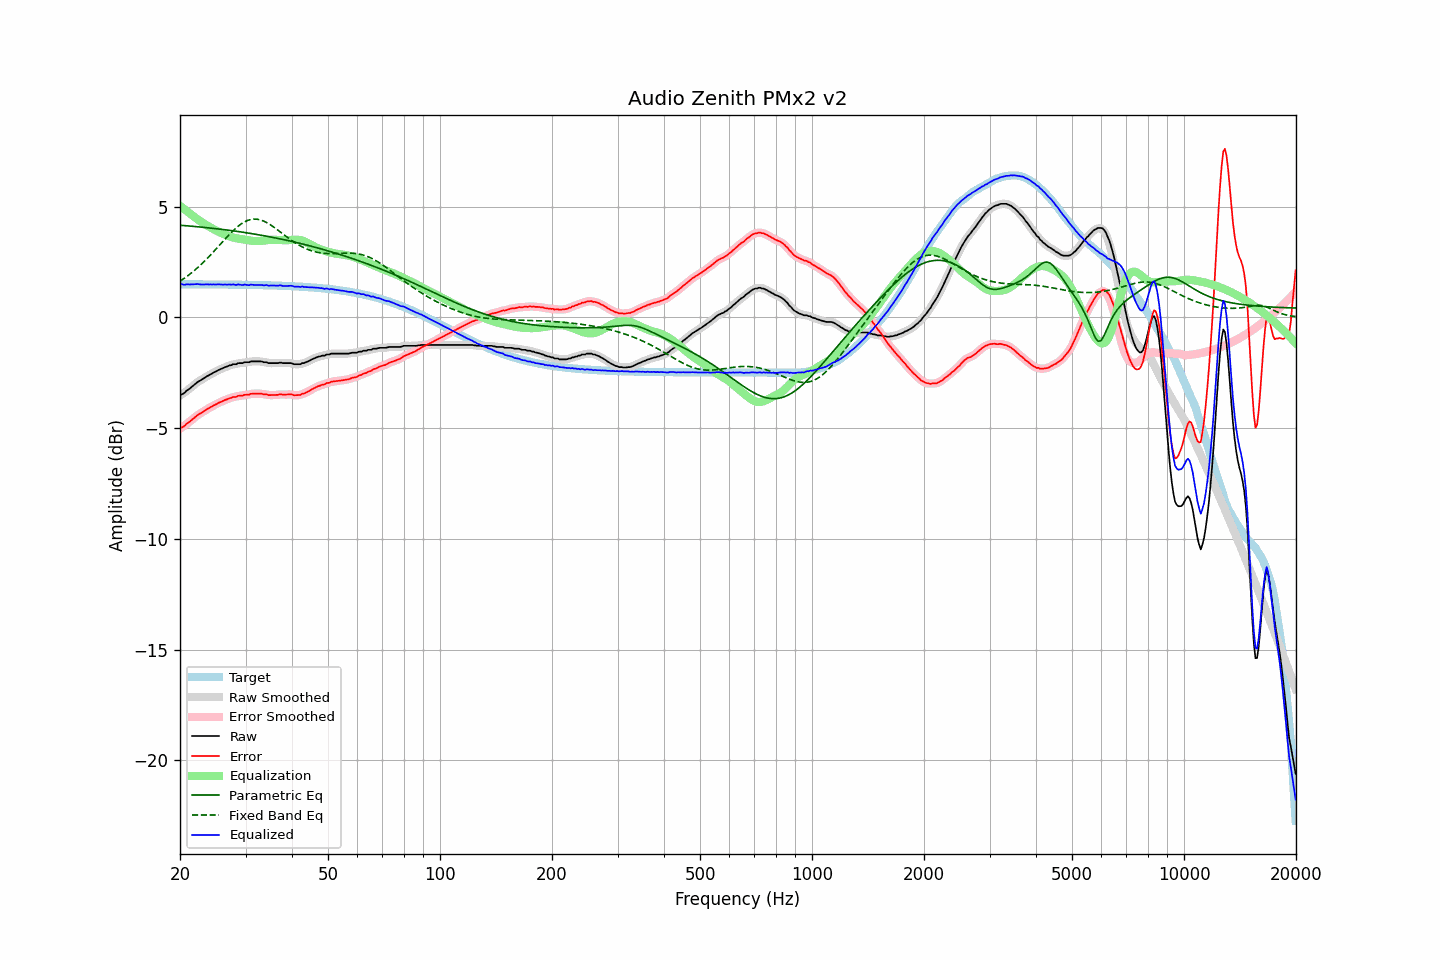

Source data for this figure (header and first rows):
frequency, raw, error, smoothed, error_smoothed, equalization, parametric_eq, fixed_band_eq, equalized_raw, equalized_smoothed, target
20.00, -3.53, -5.02, -3.53, -5.02, 5.04, 4.16, 1.63, 1.51, 1.51, 1.49
20.20, -3.48, -4.97, -3.48, -4.98, 4.98, 4.15, 1.68, 1.50, 1.50, 1.49
20.40, -3.44, -4.94, -3.44, -4.93, 4.92, 4.15, 1.73, 1.48, 1.49, 1.49
20.61, -3.40, -4.89, -3.38, -4.88, 4.87, 4.14, 1.78, 1.47, 1.48, 1.49
20.81, -3.31, -4.81, -3.33, -4.82, 4.81, 4.13, 1.83, 1.50, 1.48, 1.49
21.02, -3.27, -4.76, -3.27, -4.76, 4.75, 4.13, 1.89, 1.49, 1.49, 1.49
21.23, -3.22, -4.71, -3.21, -4.70, 4.70, 4.12, 1.94, 1.48, 1.49, 1.49
21.44, -3.15, -4.65, -3.16, -4.65, 4.64, 4.12, 2.00, 1.49, 1.49, 1.49
21.66, -3.10, -4.59, -3.10, -4.59, 4.59, 4.11, 2.06, 1.49, 1.49, 1.49
21.87, -3.03, -4.53, -3.03, -4.52, 4.53, 4.10, 2.12, 1.49, 1.50, 1.49
22.09, -2.97, -4.47, -2.97, -4.47, 4.47, 4.10, 2.18, 1.50, 1.50, 1.49
22.31, -2.91, -4.41, -2.92, -4.41, 4.42, 4.09, 2.25, 1.50, 1.50, 1.49
22.54, -2.88, -4.37, -2.87, -4.36, 4.37, 4.08, 2.31, 1.49, 1.49, 1.49
22.76, -2.83, -4.33, -2.83, -4.32, 4.32, 4.08, 2.38, 1.48, 1.49, 1.49
22.99, -2.79, -4.28, -2.79, -4.28, 4.27, 4.07, 2.45, 1.49, 1.48, 1.49
23.22, -2.75, -4.23, -2.74, -4.23, 4.23, 4.06, 2.52, 1.48, 1.49, 1.49
23.45, -2.70, -4.18, -2.70, -4.18, 4.18, 4.05, 2.59, 1.49, 1.49, 1.49
23.69, -2.65, -4.13, -2.65, -4.14, 4.14, 4.05, 2.66, 1.50, 1.49, 1.49
23.92, -2.61, -4.10, -2.61, -4.10, 4.10, 4.04, 2.74, 1.48, 1.49, 1.49
24.16, -2.57, -4.05, -2.57, -4.06, 4.06, 4.03, 2.81, 1.49, 1.49, 1.49
24.40, -2.53, -4.02, -2.53, -4.02, 4.02, 4.02, 2.89, 1.48, 1.48, 1.49
24.65, -2.49, -3.97, -2.49, -3.98, 3.98, 4.01, 2.97, 1.49, 1.48, 1.49
24.89, -2.45, -3.94, -2.45, -3.94, 3.94, 4.01, 3.05, 1.48, 1.49, 1.49
25.14, -2.41, -3.90, -2.41, -3.90, 3.90, 4.00, 3.13, 1.49, 1.49, 1.48
25.39, -2.37, -3.86, -2.38, -3.86, 3.86, 3.99, 3.21, 1.49, 1.49, 1.48
25.65, -2.35, -3.83, -2.35, -3.83, 3.83, 3.98, 3.29, 1.48, 1.48, 1.48
25.91, -2.32, -3.80, -2.31, -3.80, 3.80, 3.97, 3.37, 1.48, 1.48, 1.48
26.16, -2.28, -3.77, -2.28, -3.76, 3.76, 3.96, 3.45, 1.48, 1.48, 1.48
26.43, -2.25, -3.73, -2.25, -3.73, 3.73, 3.95, 3.53, 1.49, 1.48, 1.48
26.69, -2.23, -3.71, -2.22, -3.70, 3.70, 3.94, 3.61, 1.48, 1.48, 1.48
26.96, -2.20, -3.68, -2.20, -3.68, 3.68, 3.94, 3.69, 1.48, 1.48, 1.48
27.23, -2.17, -3.64, -2.17, -3.65, 3.65, 3.93, 3.76, 1.48, 1.48, 1.48
27.50, -2.16, -3.63, -2.14, -3.62, 3.63, 3.92, 3.84, 1.47, 1.48, 1.48
27.77, -2.12, -3.59, -2.13, -3.61, 3.61, 3.91, 3.91, 1.49, 1.48, 1.48
28.05, -2.12, -3.59, -2.11, -3.59, 3.59, 3.90, 3.98, 1.47, 1.47, 1.48
28.33, -2.11, -3.59, -2.09, -3.57, 3.57, 3.89, 4.04, 1.46, 1.48, 1.48
28.62, -2.07, -3.54, -2.08, -3.56, 3.56, 3.88, 4.10, 1.49, 1.48, 1.47
28.90, -2.07, -3.54, -2.07, -3.54, 3.54, 3.87, 4.16, 1.48, 1.47, 1.47
29.19, -2.07, -3.54, -2.06, -3.53, 3.53, 3.85, 4.21, 1.47, 1.47, 1.47
29.48, -2.07, -3.54, -2.05, -3.52, 3.52, 3.84, 4.26, 1.46, 1.47, 1.47
29.78, -2.03, -3.50, -2.04, -3.51, 3.51, 3.83, 4.30, 1.48, 1.47, 1.47
30.08, -2.03, -3.49, -2.03, -3.50, 3.50, 3.82, 4.34, 1.47, 1.47, 1.47
30.38, -2.03, -3.49, -2.02, -3.49, 3.49, 3.81, 4.37, 1.46, 1.47, 1.47
30.68, -2.03, -3.49, -2.01, -3.48, 3.47, 3.80, 4.40, 1.45, 1.46, 1.47
30.99, -1.99, -3.45, -2.00, -3.46, 3.46, 3.79, 4.42, 1.48, 1.47, 1.46
31.30, -1.99, -3.45, -1.99, -3.45, 3.46, 3.78, 4.43, 1.47, 1.47, 1.46
31.61, -1.99, -3.45, -1.98, -3.44, 3.45, 3.76, 4.44, 1.46, 1.47, 1.46
31.93, -1.99, -3.45, -1.99, -3.45, 3.44, 3.75, 4.43, 1.46, 1.46, 1.46
32.24, -1.99, -3.44, -1.98, -3.44, 3.44, 3.74, 4.43, 1.46, 1.46, 1.46
32.57, -1.99, -3.44, -1.98, -3.44, 3.44, 3.73, 4.41, 1.46, 1.46, 1.46
32.89, -1.99, -3.44, -1.99, -3.45, 3.45, 3.71, 4.40, 1.46, 1.46, 1.46
33.22, -2.00, -3.45, -2.00, -3.46, 3.46, 3.70, 4.37, 1.46, 1.46, 1.45
33.55, -2.03, -3.48, -2.01, -3.46, 3.47, 3.69, 4.35, 1.44, 1.46, 1.45
33.89, -2.03, -3.48, -2.03, -3.48, 3.48, 3.67, 4.31, 1.45, 1.45, 1.45
34.23, -2.03, -3.47, -2.04, -3.49, 3.49, 3.66, 4.28, 1.46, 1.45, 1.45
34.57, -2.07, -3.51, -2.05, -3.50, 3.50, 3.65, 4.23, 1.43, 1.44, 1.45
34.92, -2.07, -3.51, -2.06, -3.51, 3.50, 3.63, 4.19, 1.44, 1.44, 1.44
35.27, -2.07, -3.51, -2.07, -3.51, 3.50, 3.62, 4.14, 1.44, 1.44, 1.44
35.62, -2.07, -3.51, -2.07, -3.51, 3.50, 3.61, 4.09, 1.44, 1.44, 1.44
35.97, -2.07, -3.50, -2.07, -3.50, 3.50, 3.59, 4.04, 1.44, 1.43, 1.44
... 635 more rows
